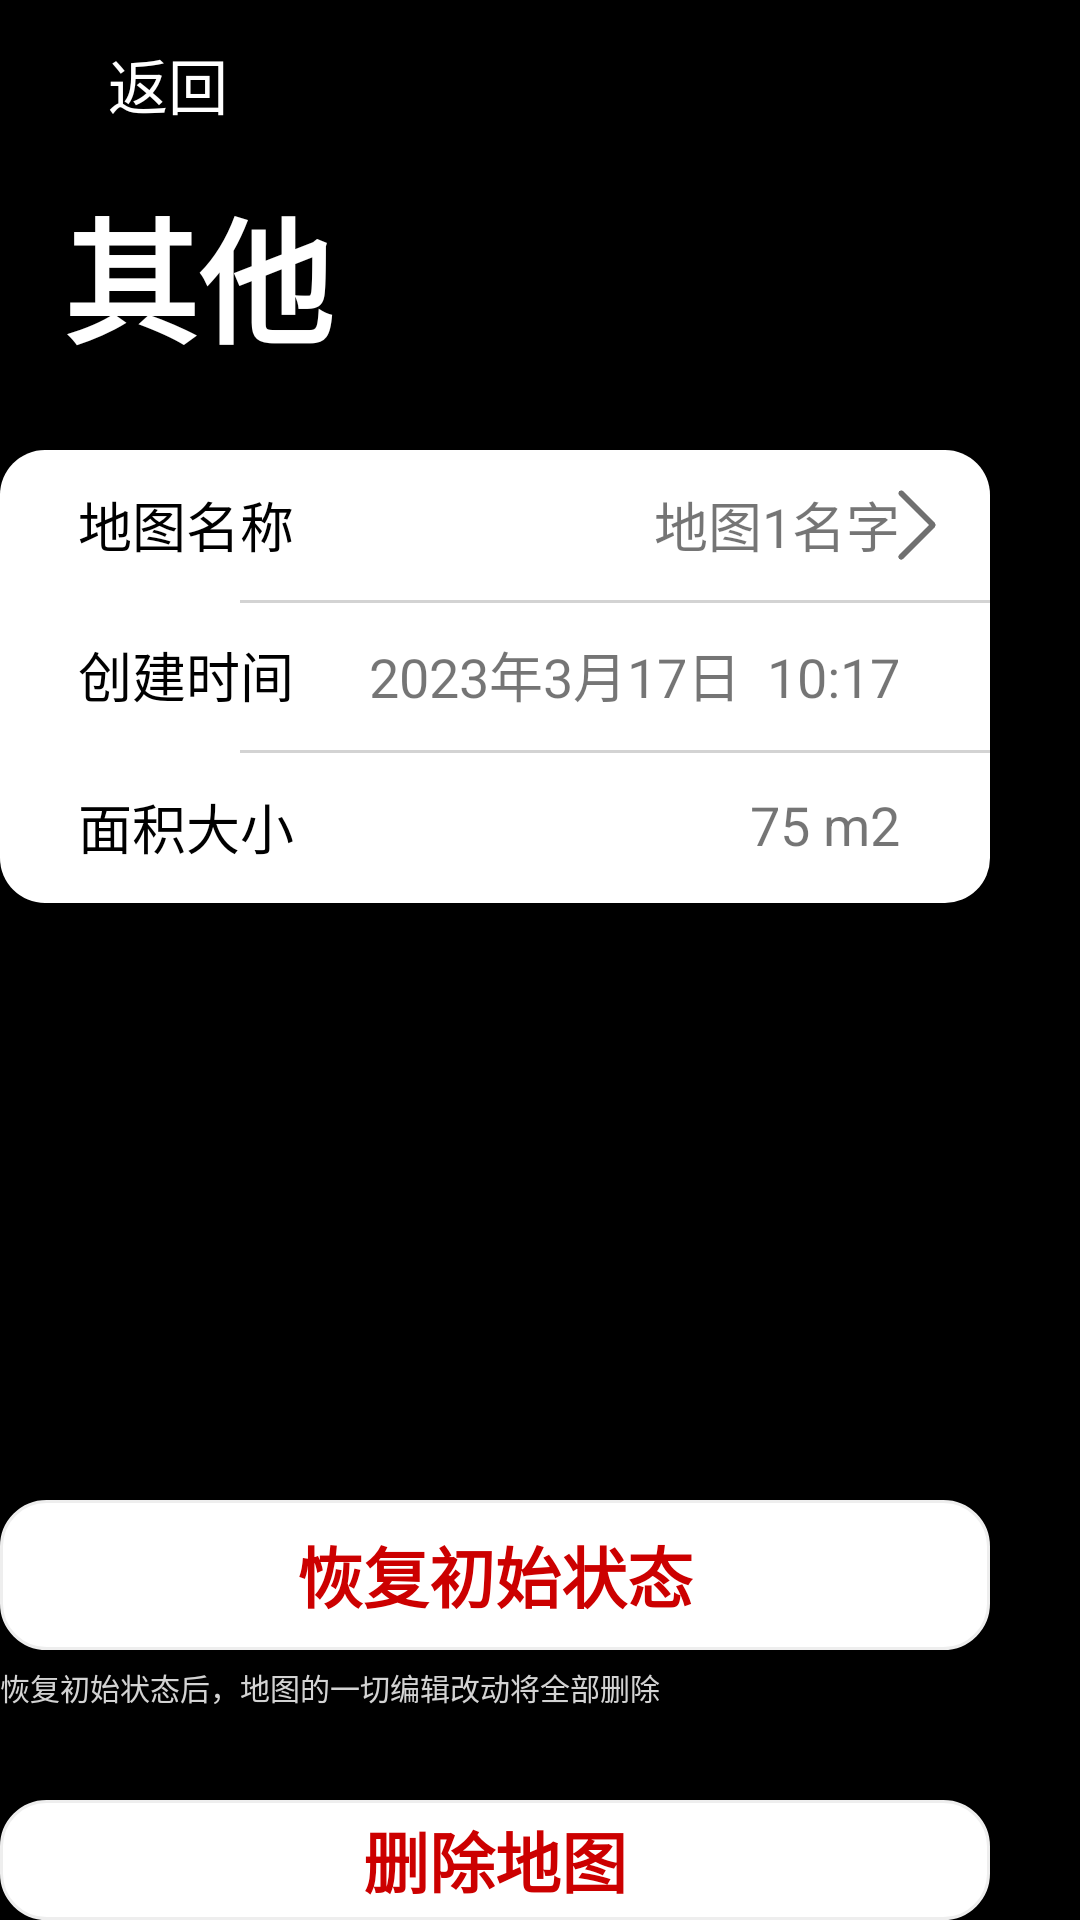

Here is an Android app screen rendered from its layout file. Give the layout XML and the strings, colors and styles it references.
<!-- AndroidManifest.xml: application theme Theme.Design.Light.NoActionBar -->
<!-- res/layout/activity_other.xml -->
<?xml version="1.0" encoding="utf-8"?>
<RelativeLayout
    xmlns:android="http://schemas.android.com/apk/res/android"
    xmlns:app="http://schemas.android.com/apk/res-auto"
    xmlns:tools="http://schemas.android.com/tools"
    android:layout_width="match_parent"
    android:layout_height="match_parent"
    android:background="@color/black"
    tools:context=".Other">

    <androidx.appcompat.widget.Toolbar
        android:layout_width="match_parent"
        android:layout_height="?attr/actionBarSize"
        android:background="@color/black"


        app:title="    返回"

        app:titleMarginStart="10dp"
        app:titleTextColor="@color/white"></androidx.appcompat.widget.Toolbar>

    <Button
        android:id="@+id/hiddenBack12"
        android:layout_width="wrap_content"
        android:layout_height="?attr/actionBarSize"
        android:alpha="0"
        android:onClick="destroyTheActivity"
        android:text="Button"
        android:visibility="visible"
        tools:visibility="visible" />

    <Button
        android:layout_width="20dp"
        android:layout_height="20dp"
        android:layout_alignParentTop="true"
        android:layout_alignParentEnd="true"
        android:layout_marginTop="18dp"
        android:layout_marginEnd="375dp"
        android:background="@drawable/ba"
        android:onClick="destroyTheActivity"></Button>

    <TextView
        android:layout_width="match_parent"
        android:layout_height="wrap_content"
        android:layout_alignParentStart="true"
        android:layout_alignParentTop="true"
        android:layout_marginStart="-2dp"
        android:textStyle="bold"

        android:layout_marginTop="59dp"
        android:text="  其他"
        android:textColor="@color/white"
        android:textSize="45dp">
    </TextView>

    <Button
        android:layout_width="350dp"
        android:layout_height="50dp"
        android:layout_alignParentTop="true"
        android:layout_alignParentEnd="true"
        android:layout_marginTop="150dp"
        android:layout_marginEnd="30dp"
        android:background="@drawable/radius_up"
        android:gravity="center_vertical|left"
        android:onClick="editMapNameTextView"
        android:stateListAnimator="@null"
        android:text="      地图名称"
        android:textColor="@color/black"
        android:textSize="18dp"></Button>

    <Button
        android:stateListAnimator="@null"
        android:layout_width="350dp"
        android:layout_height="50dp"
        android:layout_alignParentTop="true"
        android:layout_alignParentEnd="true"
        android:layout_marginTop="200dp"
        android:layout_marginEnd="30dp"
        android:gravity="center_vertical|left"
        android:background="@color/white"
        android:text="      创建时间"
        android:textColor="@color/black"
        android:textSize="18dp"></Button>

    <View
        android:layout_width="250dp"
        android:layout_height="3px"
        android:layout_alignParentTop="true"
        android:layout_alignParentEnd="true"
        android:layout_marginTop="200dp"
        android:layout_marginEnd="30dp"
        android:background="@color/grey">
    </View>

    <Button
        android:stateListAnimator="@null"
        android:layout_width="350dp"
        android:layout_height="51dp"
        android:layout_alignParentTop="true"
        android:layout_alignParentEnd="true"
        android:layout_marginTop="250dp"
        android:layout_marginEnd="30dp"
        android:background="@drawable/radius_down"
        android:text="      面积大小"
        android:gravity="center_vertical|left"
        android:textColor="@color/black"
        android:textSize="18dp"></Button>

    <View
        android:layout_width="250dp"
        android:layout_height="3px"
        android:layout_alignParentTop="true"
        android:layout_alignParentEnd="true"
        android:layout_marginTop="250dp"
        android:layout_marginEnd="30dp"
        android:background="@color/grey">
    </View>

    <ImageView
        android:layout_width="30dp"
        android:layout_height="30dp"
        android:layout_alignParentTop="true"
        android:layout_alignParentEnd="true"
        android:layout_marginTop="160dp"
        android:layout_marginEnd="40dp"
        android:src="@mipmap/img">

    </ImageView>

    <TextView
        android:id="@+id/name_view"
        android:layout_width="200dp"
        android:layout_height="50dp"
        android:layout_alignParentTop="true"
        android:layout_alignParentEnd="true"
        android:layout_marginTop="150dp"
        android:layout_marginEnd="60dp"
        android:gravity="center_vertical|right"
        android:text="地图1名字"
        android:textSize="18dp">

    </TextView>

    <TextView
        android:layout_width="200dp"
        android:layout_height="50dp"
        android:layout_alignParentTop="true"
        android:layout_alignParentEnd="true"
        android:layout_marginTop="200dp"
        android:layout_marginEnd="60dp"
        android:text="2023年3月17日  10:17"
        android:textSize="18dp"
        android:gravity="center_vertical|right"
        >

    </TextView>

    <TextView
        android:layout_width="200dp"
        android:layout_height="50dp"
        android:layout_alignParentTop="true"
        android:layout_alignParentEnd="true"
        android:layout_marginTop="250dp"
        android:layout_marginEnd="60dp"
        android:text="75 m2"
        android:textSize="18dp"
        android:gravity="center_vertical|right"
        >

    </TextView>

    <Button

        android:layout_width="350dp"
        android:layout_height="50dp"
        android:layout_alignParentTop="true"
        android:layout_alignParentEnd="true"
        android:layout_marginTop="500dp"
        android:layout_marginEnd="30dp"

        android:background="@drawable/radius_border"
        android:text="恢复初始状态"
        android:textColor="@color/red"
        android:textSize="22dp"
        android:textStyle="bold" />
    <TextView
        android:layout_width="350dp"
        android:layout_height="40dp"
        android:layout_alignParentTop="true"
        android:layout_alignParentEnd="true"
        android:layout_marginTop="555dp"

        android:layout_marginEnd="30dp"
        android:text="恢复初始状态后，地图的一切编辑改动将全部删除"
        android:textColor="@color/grey"
        android:textSize="10dp"></TextView>

    <Button

        android:layout_width="350dp"
        android:layout_height="50dp"
        android:layout_alignParentTop="true"
        android:layout_alignParentEnd="true"
        android:layout_marginTop="600dp"
        android:layout_marginEnd="30dp"

        android:background="@drawable/radius_border"
        android:text="删除地图"
        android:textColor="@color/red"
        android:textSize="22dp"
        android:textStyle="bold" />


</RelativeLayout>
<!-- resources referenced by this layout -->
<resources>
  <color name="black">#FF000000</color>
  <color name="grey">#D3D3D3</color>
  <color name="red">#CC0000</color>
  <color name="white">#FFFFFFFF</color>
  <!-- drawable ba: png bitmap (drawable, 237 bytes) -->
  <!-- drawable radius_border (drawable) -->
  <?xml version="1.0" encoding="utf-8"?>
  <shape xmlns:android="http://schemas.android.com/apk/res/android">
      <solid android:color="@color/white"/>
      
      <corners
          android:topRightRadius="15dp"
          android:bottomRightRadius="15dp"
          android:bottomLeftRadius="15dp"
          android:topLeftRadius="15dp"/>
  
      <stroke android:width="1dp" android:color="#eeeeee"/>
  </shape>
  <!-- drawable radius_down (drawable) -->
  <?xml version="1.0" encoding="utf-8"?>
  <shape xmlns:android="http://schemas.android.com/apk/res/android">
      <solid android:color="@color/white"/>
      
      <corners
          android:topRightRadius="0dp"
          android:bottomRightRadius="15dp"
          android:bottomLeftRadius="15dp"
          android:topLeftRadius="0dp"/>
      <stroke android:width="0dp" android:color="#eeeeee"/>
  </shape>
  <!-- drawable radius_up (drawable) -->
  <?xml version="1.0" encoding="utf-8"?>
  <shape xmlns:android="http://schemas.android.com/apk/res/android">
      <solid android:color="@color/white"/>
      
      <corners
          android:topRightRadius="15dp"
          android:bottomRightRadius="0dp"
          android:bottomLeftRadius="0dp"
          android:topLeftRadius="15dp"/>
      <stroke android:width="0dp" android:color="#eeeeee"/>
  </shape>
  <!-- mipmap img: png bitmap (drawable, 2117 bytes) -->
</resources>
